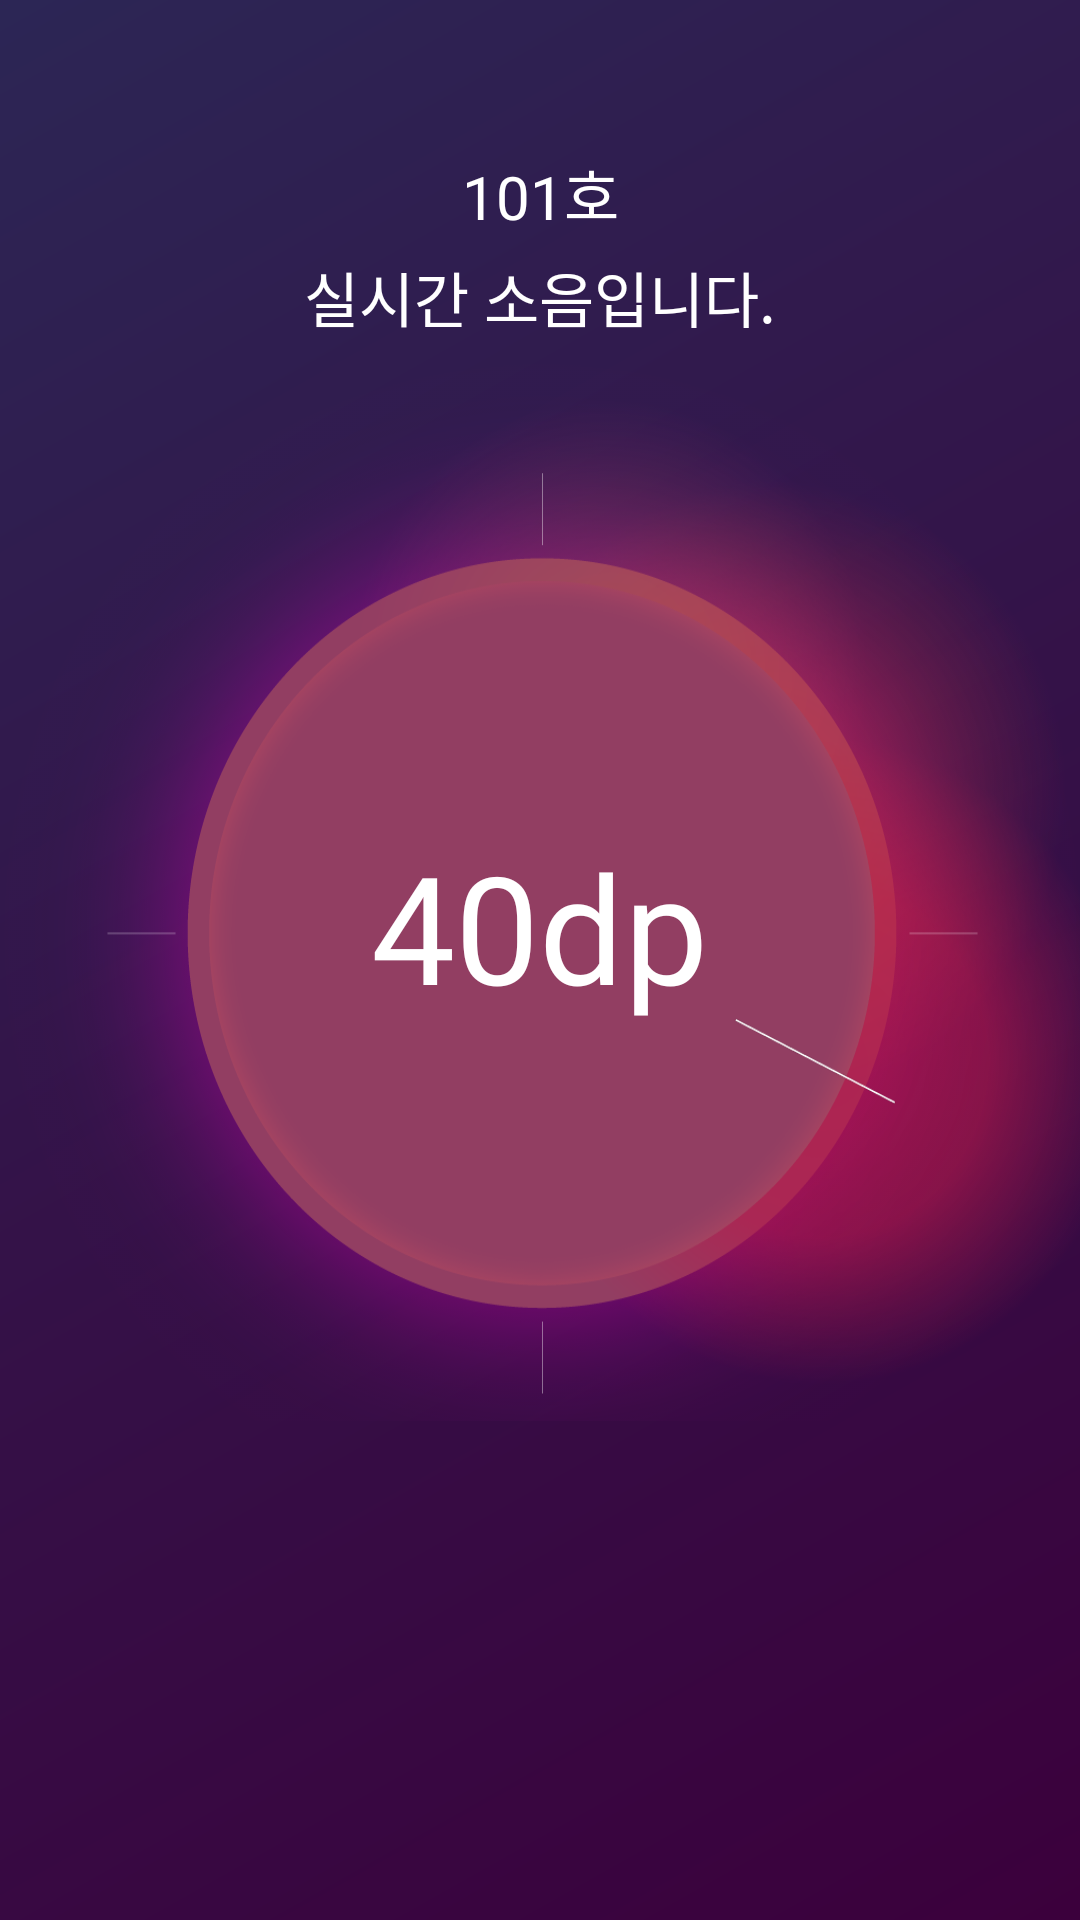

This screen was rendered from an Android layout file. Write that file and the resources it references.
<!-- AndroidManifest.xml: application theme AppTheme.NoActionBar -->
<!-- res/layout/activity_realtime.xml -->
<?xml version="1.0" encoding="utf-8"?>
<LinearLayout xmlns:android="http://schemas.android.com/apk/res/android"
    xmlns:app="http://schemas.android.com/apk/res-auto"
    xmlns:tools="http://schemas.android.com/tools"
    android:layout_width="match_parent"
    android:layout_height="match_parent"
    android:background="@drawable/example_nav_bar"
    android:orientation="vertical"
    tools:context=".Realtime">

    <TextView
        android:id="@+id/realtime_text1"
        android:layout_width="match_parent"
        android:layout_height="wrap_content"
        android:gravity="center"
        android:layout_marginTop="50dp"
        android:text="101호"
        android:textSize="20dp"
        android:textColor="@color/white"
        android:fontFamily="@font/kopubdotumlight"/>

    <TextView
        android:id="@+id/realtime_text2"
        android:layout_width="match_parent"
        android:layout_height="wrap_content"
        android:gravity="center"
        android:layout_marginTop="5dp"
        android:text="실시간 소음입니다."
        android:textSize="20dp"
        android:textColor="@color/white"
        android:fontFamily="@font/kopubdotumlight" />

    <RelativeLayout
        android:id="@+id/realtime_relative1"
        android:layout_width="360dp"
        android:layout_height="360dp">

        <ImageView
            android:id="@+id/realtime_img1"
            android:layout_width="wrap_content"
            android:layout_height="wrap_content"
            android:layout_centerInParent="true"
            android:background="@drawable/now_circle"
            android:adjustViewBounds="true"/>

        <TextView
            android:id="@+id/realtime_text3"
            android:layout_width="wrap_content"
            android:layout_height="wrap_content"
            android:fontFamily="@font/kopubdotumlight"
            android:layout_centerHorizontal="true"
            android:layout_centerVertical="true"
            android:paddingTop="30dp"
            android:text="40dp"
            android:textAlignment="center"
            android:textColor="@color/white"
            android:textSize="50dp" />

    </RelativeLayout>

</LinearLayout>
<!-- resources referenced by this layout -->
<resources>
  <color name="white">#ffffff</color>
  <!-- drawable example_nav_bar (drawable) -->
  <shape xmlns:android="http://schemas.android.com/apk/res/android"
  android:shape="rectangle">
  <gradient
      android:angle="135"
      android:centerColor="#341248"
      android:endColor="#2c2655"
      android:startColor="#3b003c"
      android:type="linear" />
  </shape>
  <!-- drawable now_circle: png bitmap (drawable-v21, 276893 bytes) -->
  <style name="AppTheme.NoActionBar">
          <item name="windowActionBar">false</item>
          <item name="windowNoTitle">true</item>
      </style>
</resources>
